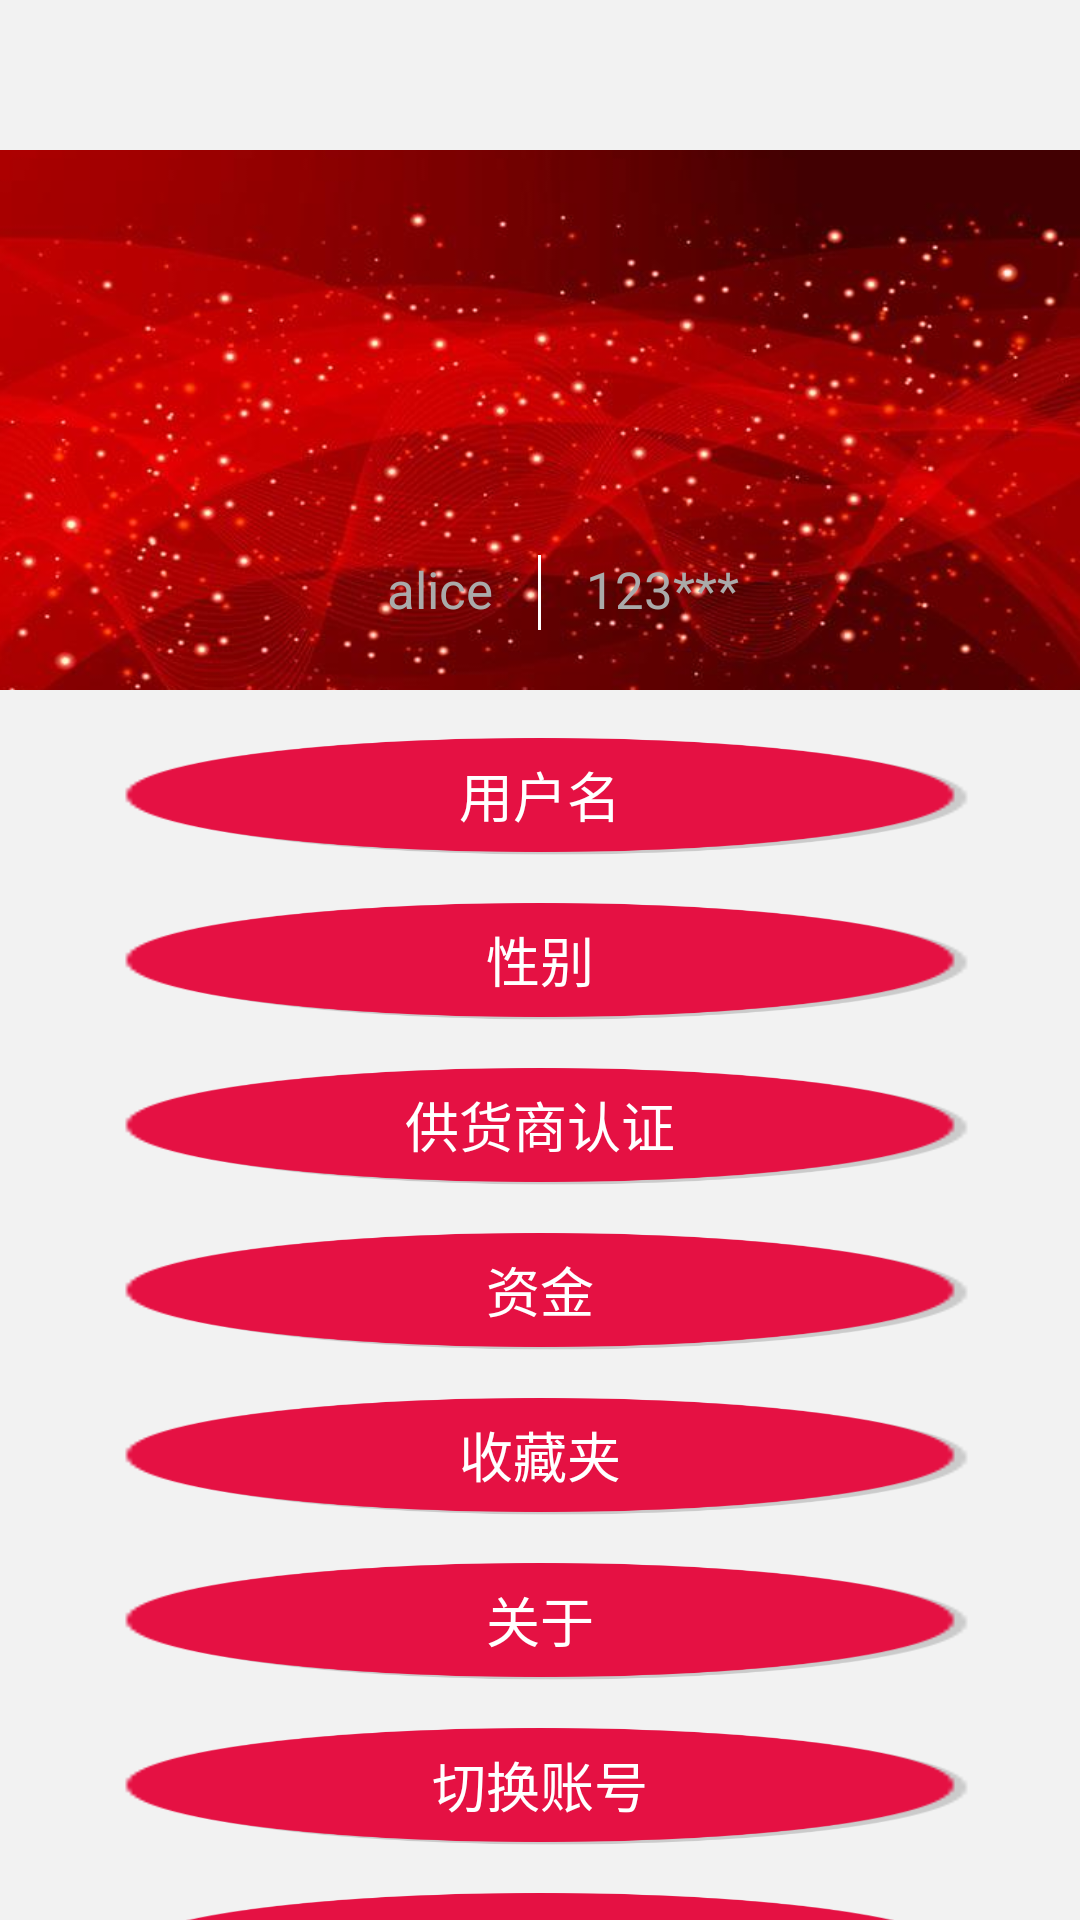

Reconstruct the res/layout file that produces this screen, plus the resources it refers to.
<!-- AndroidManifest.xml: application theme AppTheme -->
<!-- res/layout/layout_page3.xml -->
<?xml version="1.0" encoding="utf-8"?>
<ScrollView xmlns:android="http://schemas.android.com/apk/res/android"
    xmlns:app="http://schemas.android.com/apk/res-auto"
    android:layout_width="match_parent"
    android:layout_height="match_parent"
    android:scrollbars="none"
    android:id="@+id/crime_container">

    <LinearLayout
        android:layout_width="match_parent"
        android:layout_height="wrap_content"
        android:background="#F2F2F2"
        android:orientation="vertical">

        <include
            android:id="@+id/go_back"
            layout="@layout/main_title_bar"
            android:layout_width="match_parent"

            android:layout_height="50dp">

        </include>
        <RelativeLayout
            android:layout_width="match_parent"
            android:layout_height="wrap_content">

            <ImageView
                android:id="@+id/h_back"
                android:layout_width="match_parent"
                android:layout_height="180dp"
                android:scaleType="fitXY"
                android:background="#e0000000"

                app:srcCompat="@drawable/bj"
                android:layout_alignParentRight="true"
                android:layout_alignParentEnd="true" />

            <ImageView
                android:id="@+id/h_head"
                android:layout_width="80dp"
                android:layout_height="80dp"
                android:layout_centerInParent="true"
                app:srcCompat="@drawable/head1" />

            <RelativeLayout
                android:layout_width="match_parent"
                android:layout_height="wrap_content"
                android:layout_alignBottom="@+id/h_back"
                android:layout_marginBottom="20dp"
                android:orientation="horizontal">

                <ImageView
                    android:id="@+id/user_line"
                    android:layout_width="1dp"
                    android:layout_height="25dp"
                    android:layout_centerHorizontal="true"
                    android:layout_marginLeft="15dp"
                    android:background="@android:color/white" />

                <TextView
                    android:id="@+id/user_name"
                    android:layout_width="wrap_content"
                    android:layout_height="wrap_content"
                    android:layout_toLeftOf="@+id/user_line"
                    android:text="alice"
                    android:textColor="@android:color/darker_gray"
                    android:textSize="17sp" />

                <TextView
                    android:id="@+id/user_val"
                    android:layout_width="wrap_content"
                    android:layout_height="wrap_content"
                    android:layout_marginLeft="15dp"
                    android:layout_toRightOf="@+id/user_line"
                    android:text="123***"
                    android:textColor="@android:color/darker_gray"
                    android:textSize="17sp" />
            </RelativeLayout>

        </RelativeLayout>




        <Button
            android:id="@+id/btn_login1"
            android:layout_width="fill_parent"
            android:layout_height="40dp"
            android:layout_marginTop="15dp"
            android:layout_marginLeft="35dp"
            android:layout_marginRight="35dp"
            android:layout_gravity="center_horizontal"
            android:background="@drawable/register_selector"
            android:text="用户名"
            android:textColor="@android:color/white"
            android:textSize="18sp"/>
        
        <Button
            android:id="@+id/btn_login2"
            android:layout_width="fill_parent"
            android:layout_height="40dp"
            android:layout_marginTop="15dp"
            android:layout_marginLeft="35dp"
            android:layout_marginRight="35dp"
            android:layout_gravity="center_horizontal"
            android:background="@drawable/register_selector"
            android:text="性别"
            android:textColor="@android:color/white"
            android:textSize="18sp"/>
        <Button
            android:id="@+id/btn_login3"
            android:layout_width="fill_parent"
            android:layout_height="40dp"
            android:layout_marginTop="15dp"
            android:layout_marginLeft="35dp"
            android:layout_marginRight="35dp"
            android:layout_gravity="center_horizontal"
            android:background="@drawable/register_selector"
            android:text="供货商认证"
            android:textColor="@android:color/white"
            android:textSize="18sp"/>
        <Button
            android:id="@+id/btn_login4"
            android:layout_width="fill_parent"
            android:layout_height="40dp"
            android:layout_marginTop="15dp"
            android:layout_marginLeft="35dp"
            android:layout_marginRight="35dp"
            android:layout_gravity="center_horizontal"
            android:background="@drawable/register_selector"
            android:text="资金"
            android:textColor="@android:color/white"
            android:textSize="18sp"/>
        <Button
            android:id="@+id/btn_login5"
            android:layout_width="fill_parent"
            android:layout_height="40dp"
            android:layout_marginTop="15dp"
            android:layout_marginLeft="35dp"
            android:layout_marginRight="35dp"
            android:layout_gravity="center_horizontal"
            android:background="@drawable/register_selector"
            android:text="收藏夹"
            android:textColor="@android:color/white"
            android:textSize="18sp"/>
        <Button
            android:id="@+id/btn_login6"
            android:layout_width="fill_parent"
            android:layout_height="40dp"
            android:layout_marginTop="15dp"
            android:layout_marginLeft="35dp"
            android:layout_marginRight="35dp"
            android:layout_gravity="center_horizontal"
            android:background="@drawable/register_selector"
            android:text="关于"
            android:textColor="@android:color/white"
            android:textSize="18sp"/>
        <Button
            android:id="@+id/btn_login7"
            android:layout_width="fill_parent"
            android:layout_height="40dp"
            android:layout_marginTop="15dp"
            android:layout_marginLeft="35dp"
            android:layout_marginRight="35dp"
            android:layout_gravity="center_horizontal"
            android:background="@drawable/register_selector"
            android:text="切换账号"
            android:textColor="@android:color/white"
            android:textSize="18sp"/>
        <Button
            android:id="@+id/btn_login8"
            android:layout_width="fill_parent"
            android:layout_height="40dp"
            android:layout_marginTop="15dp"
            android:layout_marginLeft="35dp"
            android:layout_marginRight="35dp"
            android:layout_gravity="center_horizontal"
            android:background="@drawable/register_selector"
            android:text="退出登录"
            android:textColor="@android:color/white"
            android:textSize="18sp"/>

        <TextView
            android:id="@+id/textView"
            android:layout_width="match_parent"
            android:layout_height="50dp"
            android:text="鱼悦.供应商端1.0" />

    </LinearLayout>
</ScrollView>
<!-- res/layout/main_title_bar.xml (included above) -->
<?xml version="1.0" encoding="utf-8"?>
<RelativeLayout
    xmlns:android="http://schemas.android.com/apk/res/android"
    android:id="@+id/title_bar"
    android:layout_width="match_parent"
    android:layout_height="50dp"
    android:background="@android:color/transparent">
    
    
    <TextView
        android:id="@+id/tv_main_title"
        android:layout_width="wrap_content"
        android:layout_height="wrap_content"
        android:layout_centerInParent="true"
        android:textColor="@android:color/black"
        android:textSize="20sp"/>

    <TextView
        android:id="@+id/tv_back"
        android:layout_width="50dp"
        android:layout_height="50dp"
        android:background="@drawable/go_back_selector"
        android:layout_alignParentTop="true"
        android:layout_alignParentLeft="true"
        android:layout_alignParentStart="true" />
    
    
</RelativeLayout>
<!-- resources referenced by this layout -->
<resources>
  <!-- drawable bj: png bitmap (drawable, 369906 bytes) -->
  <!-- drawable register_selector: png bitmap (drawable, 5982 bytes) -->
  <style name="AppTheme" parent="Theme.AppCompat.Light.NoActionBar">
          
          <item name="colorPrimary">@color/colorPrimary</item>
          <item name="colorPrimaryDark">@color/colorPrimaryDark</item>
          <item name="colorAccent">@color/colorAccent</item>
      </style>
  <color name="colorPrimary">#3F51B5</color>
  <color name="colorPrimaryDark">#303F9F</color>
  <color name="colorAccent">#FF4081</color>
</resources>
